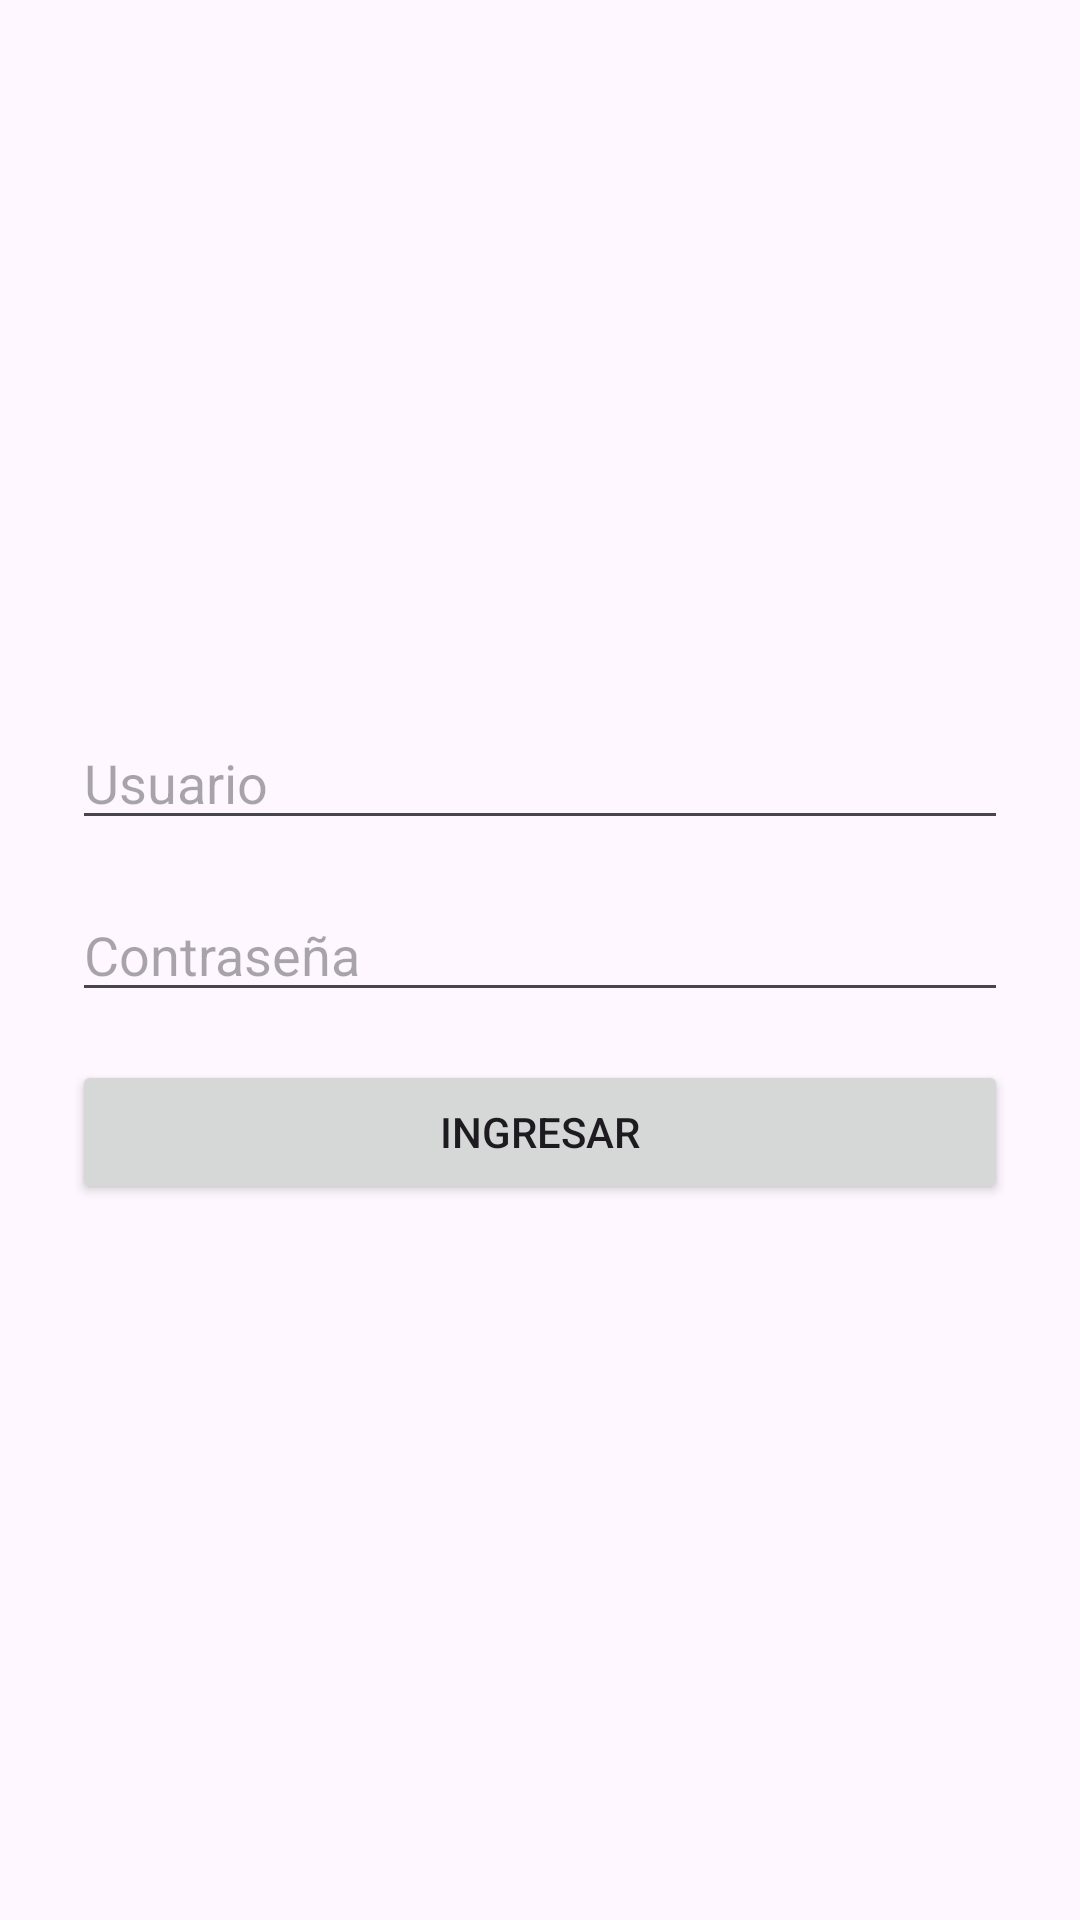

Produce the Android XML layout that renders to this screen, including the resource entries it uses.
<!-- AndroidManifest.xml: application theme Theme.GithubClient -->
<!-- res/layout/activity_login.xml -->
<?xml version="1.0" encoding="utf-8"?>
<LinearLayout
    xmlns:android="http://schemas.android.com/apk/res/android"
    xmlns:app="http://schemas.android.com/apk/res-auto"
    xmlns:tools="http://schemas.android.com/tools"
    android:id="@+id/main"
    android:layout_width="match_parent"
    android:layout_height="match_parent"
    android:orientation="vertical"
    android:padding="24dp"
    android:gravity="center"
    tools:context=".LoginActivity">

    <EditText
        android:id="@+id/user_input"
        android:layout_width="match_parent"
        android:layout_height="wrap_content"
        android:hint="@string/user"
        />

    <EditText
        android:id="@+id/password_input"
        android:layout_width="match_parent"
        android:layout_height="wrap_content"
        android:hint="@string/password"
        android:inputType="textPassword"
        android:layout_marginTop="16dp"
        />

    <Button
        android:id="@+id/login_button"
        android:layout_width="match_parent"
        android:layout_height="wrap_content"
        android:layout_marginTop="16dp"
        android:text="@string/login"
        />
</LinearLayout>
<!-- resources referenced by this layout -->
<resources>
  <string name="login">Ingresar</string>
  <string name="password">Contraseña</string>
  <string name="user">Usuario</string>
  <style name="Theme.GithubClient" parent="Base.Theme.GithubClient" />
  <style name="Base.Theme.GithubClient" parent="Theme.Material3.DayNight.NoActionBar">
          
          <item name="colorPrimary">@color/uisek_blue</item>
      </style>
  <color name="uisek_blue">#2196F3</color>
</resources>
